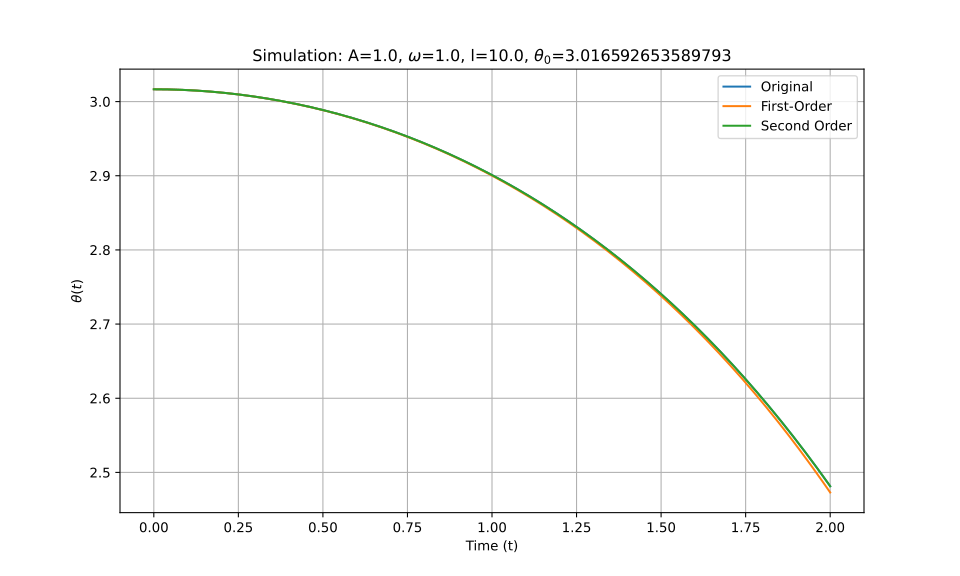

Values plotted in this chart, from the file beside it:
t_eval, Equation_1, Equation_2, Equation_3
0.0, 3.017, 3.017, 3.017
0.002002, 3.017, 3.017, 3.017
0.004004, 3.017, 3.017, 3.017
0.006006, 3.017, 3.017, 3.017
0.008008, 3.017, 3.017, 3.017
0.01001, 3.017, 3.017, 3.017
0.01201, 3.017, 3.017, 3.017
0.01401, 3.017, 3.017, 3.017
0.01602, 3.017, 3.017, 3.017
0.01802, 3.017, 3.017, 3.017
0.02002, 3.017, 3.017, 3.017
0.02202, 3.017, 3.017, 3.017
0.02402, 3.017, 3.017, 3.017
0.02603, 3.017, 3.017, 3.017
0.02803, 3.017, 3.017, 3.017
0.03003, 3.016, 3.016, 3.016
0.03203, 3.016, 3.016, 3.016
0.03403, 3.016, 3.016, 3.016
0.03604, 3.016, 3.016, 3.016
0.03804, 3.016, 3.016, 3.016
0.04004, 3.016, 3.016, 3.016
0.04204, 3.016, 3.016, 3.016
0.04404, 3.016, 3.016, 3.016
0.04605, 3.016, 3.016, 3.016
0.04805, 3.016, 3.016, 3.016
0.05005, 3.016, 3.016, 3.016
0.05205, 3.016, 3.016, 3.016
0.05405, 3.016, 3.016, 3.016
0.05606, 3.016, 3.016, 3.016
0.05806, 3.016, 3.016, 3.016
0.06006, 3.016, 3.016, 3.016
0.06206, 3.016, 3.016, 3.016
0.06406, 3.016, 3.016, 3.016
0.06607, 3.016, 3.016, 3.016
0.06807, 3.016, 3.016, 3.016
0.07007, 3.016, 3.016, 3.016
0.07207, 3.016, 3.016, 3.016
0.07407, 3.016, 3.016, 3.016
0.07608, 3.016, 3.016, 3.016
0.07808, 3.016, 3.016, 3.016
0.08008, 3.016, 3.016, 3.016
0.08208, 3.016, 3.016, 3.016
0.08408, 3.016, 3.016, 3.016
0.08609, 3.016, 3.016, 3.016
0.08809, 3.016, 3.016, 3.016
0.09009, 3.016, 3.016, 3.016
0.09209, 3.016, 3.016, 3.016
0.09409, 3.016, 3.016, 3.016
0.0961, 3.016, 3.016, 3.016
0.0981, 3.016, 3.016, 3.016
0.1001, 3.015, 3.015, 3.015
0.1021, 3.015, 3.015, 3.015
0.1041, 3.015, 3.015, 3.015
0.1061, 3.015, 3.015, 3.015
0.1081, 3.015, 3.015, 3.015
0.1101, 3.015, 3.015, 3.015
0.1121, 3.015, 3.015, 3.015
0.1141, 3.015, 3.015, 3.015
0.1161, 3.015, 3.015, 3.015
0.1181, 3.015, 3.015, 3.015
... 940 more rows
